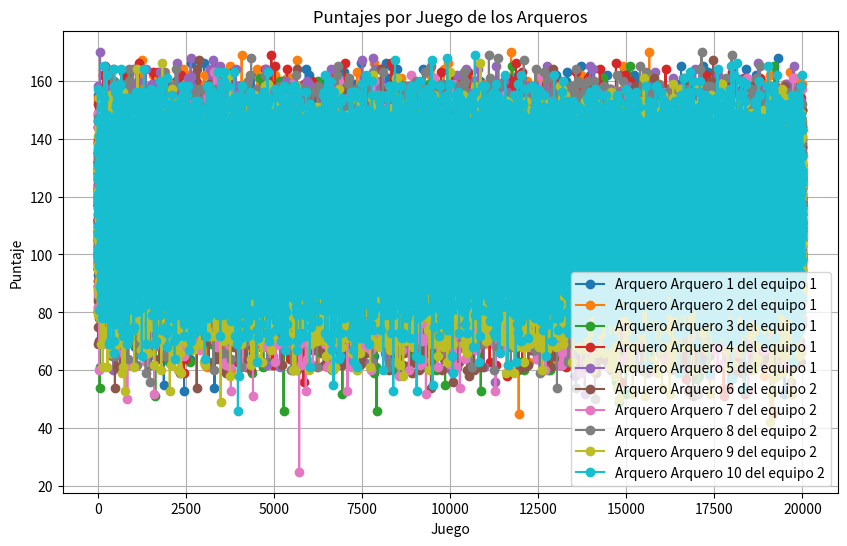

The matplotlib source for this figure:
import random
from collections import defaultdict
import matplotlib.pyplot as plt

class GeneradorCongruencial:
    def __init__(self, semilla=1234, a=1664525, c=1013904223, m=2**32):
        self.xn = semilla
        self.a = a
        self.c = c
        self.m = m

    def next(self):
        self.xn = (self.a * self.xn + self.c) % self.m
        return self.xn / self.m  # Normalizamos a [0,1]
    
generador = GeneradorCongruencial()    
class Arquero:
    def __init__(self, nombre, genero):
        self.nombre = nombre
        self.genero = genero
        self.puntajes_por_juego = {}
        self.resetear_estado()
    
    def resetear_estado(self):
        """Reinicia el estado del arquero para un nuevo juego"""
        self.resistencia = random.randint(25, 45)
        self.experiencia = 10
        self.suerte = random.uniform(1, 3)  # Se recalculará cada ronda
        self.puntaje_total = 0
        self.rondas_ganadas = 0
        self.rondas_ganadas_consecutivas = 0
        self.bonus_resistencia = 0
    
    def registrar_puntaje(self, juego_numero):
        """Guarda el puntaje obtenido en el juego actual."""
        self.puntajes_por_juego[juego_numero] = self.puntaje_total
    
    def recalcular_suerte(self):
        """Recalcula la suerte al inicio de cada ronda"""
        self.suerte = random.uniform(1, 3)
    
    def lanzar(self):
        if self.resistencia < 5 and self.rondas_ganadas_consecutivas < 3:
            return 0

        if self.rondas_ganadas_consecutivas < 3:
            costo_resistencia = 1 if self.bonus_resistencia > 0 else 5
            self.resistencia -= costo_resistencia
        
        probabilidad = generador.next() * 100
        
        if self.genero == 'M':
            if probabilidad < 20:
                return 10
            elif probabilidad < 53:
                return 9
            elif probabilidad < 93:
                return 8
            else:
                return 0
        else:
            if probabilidad < 30:
                return 10
            elif probabilidad < 68:
                return 9
            elif probabilidad < 95:
                return 8
            else:
                return 0
            
    def lanzamiento_desempate(self):
        probabilidad = generador.next() * 100  # Usa el generador congruencial
        
        if self.genero == 'M':
            if probabilidad < 20:    # 20% para 10 (hombres)
                return 10
            elif probabilidad < 53:  # 33% para 9 (53-20)
                return 9
            elif probabilidad < 93:  # 40% para 8 (93-53)
                return 8
            else:                    # 7% para 0 (100-93)
                return 0
        else:  # Género 'F'
            if probabilidad < 30:    # 30% para 10 (mujeres)
                return 10
            elif probabilidad < 68:  # 38% para 9 (68-30)
                return 9
            elif probabilidad < 95:  # 27% para 8 (95-68)
                return 8
            else:                    # 5% para 0 (100-95)
                return 0            

def jugar_ronda(equipo1, equipo2):
      
    # Recalcular suerte para todos los arqueros al inicio de cada ronda
    for arquero in equipo1 + equipo2:
        arquero.recalcular_suerte()
    
    puntajes = {"Equipo 1": 0, "Equipo 2": 0}
    
    # Identificar al arquero con más suerte en cada equipo (con suerte recién calculada)
    arquero_suerte_equipo1 = max(equipo1, key=lambda x: x.suerte)
    arquero_suerte_equipo2 = max(equipo2, key=lambda x: x.suerte)
    
    # Lanzamiento de suerte
    lanzamiento_suerte_equipo1 = arquero_suerte_equipo1.lanzar()
    lanzamiento_suerte_equipo2 = arquero_suerte_equipo2.lanzar()
    
    puntajes["Equipo 1"] += lanzamiento_suerte_equipo1
    puntajes["Equipo 2"] += lanzamiento_suerte_equipo2
    
    for arquero1, arquero2 in zip(equipo1, equipo2):
        puntos_arquero1 = 0
        puntos_arquero2 = 0
        
        # Lanzamientos normales
        while arquero1.resistencia >= 5:
            puntos_arquero1 += arquero1.lanzar()
        
        while arquero2.resistencia >= 5:
            puntos_arquero2 += arquero2.lanzar()
        
        # Determinar ganador de la ronda individual
        if puntos_arquero1 > puntos_arquero2:
            arquero1.rondas_ganadas += 1
            arquero1.rondas_ganadas_consecutivas += 1
            arquero2.rondas_ganadas_consecutivas = 0
            arquero1.experiencia += 3
        elif puntos_arquero2 > puntos_arquero1:
            arquero2.rondas_ganadas += 1
            arquero2.rondas_ganadas_consecutivas += 1
            arquero1.rondas_ganadas_consecutivas = 0
            arquero2.experiencia += 3
        else:
            # Desempate
            while True:
                desempate1 = arquero1.lanzamiento_desempate()  # Usa probabilidades por género
                desempate2 = arquero2.lanzamiento_desempate()
    
                if desempate1 > desempate2:
                    arquero1.rondas_ganadas += 1
                    arquero1.rondas_ganadas_consecutivas += 1
                    arquero2.rondas_ganadas_consecutivas = 0
                    arquero1.experiencia += 3
                    break
                elif desempate2 > desempate1:
                    arquero2.rondas_ganadas += 1
                    arquero2.rondas_ganadas_consecutivas += 1
                    arquero1.rondas_ganadas_consecutivas = 0
                    arquero2.experiencia += 3
                    break
        
        # Verificar lanzamiento extra por 3 victorias consecutivas
        for arquero, equipo in [(arquero1, "Equipo 1"), (arquero2, "Equipo 2")]:
            if arquero.rondas_ganadas_consecutivas >= 3:
                lanzamiento_extra = arquero.lanzar()
                puntajes[equipo] += lanzamiento_extra
                arquero.rondas_ganadas_consecutivas = 0
        
        # Aplicar beneficio por experiencia
        for arquero in [arquero1, arquero2]:
            if arquero.experiencia >= 19 and arquero.bonus_resistencia == 0:
                arquero.bonus_resistencia = 2

                if arquero.bonus_resistencia>0:
                    arquero.bonus_resistencia -=1
        
        # Sumar puntos al equipo
        puntajes["Equipo 1"] += puntos_arquero1
        puntajes["Equipo 2"] += puntos_arquero2

        # Actualizar puntaje total del arquero
        arquero1.puntaje_total += puntos_arquero1
        arquero2.puntaje_total += puntos_arquero2

    # Ajustar resistencia para la siguiente ronda
    for arquero in equipo1 + equipo2:
        arquero.resistencia = max(5, arquero.resistencia + random.randint(-2, -1))
        if arquero.bonus_resistencia > 0:
            arquero.bonus_resistencia -= 1

    return puntajes

def jugar_juego_completo():
    # Crear equipos (los mismos para todos los juegos)
    equipo1 = [Arquero(f"Arquero {i+1} del equipo 1", random.choice(['M', 'F'])) for i in range(5)]
    equipo2 = [Arquero(f"Arquero {i+6} del equipo 2", random.choice(['M', 'F'])) for i in range(5)]
    
    puntaje_global = {"Equipo 1": 0, "Equipo 2": 0}
    victorias = {"Equipo 1": 0, "Equipo 2": 0, "Empates": 0}

    mejores_arqueros = defaultdict(int)
    jugadores_mas_suerte = defaultdict(int)

    lista_suerte_por_juego = []
    lista_experiencia_por_juego = []

    lista_victorias_genero = []
    lista_victorias_genero_juego = {'M': 0, 'F': 0}
    victorias_genero_totales = {'M': 0, 'F': 0}

    for juego in range(20000):
        # Reiniciar estado para nuevo juego
        for arquero in equipo1 + equipo2:
            arquero.resetear_estado()
        
        puntaje_juego = {"Equipo 1": 0, "Equipo 2": 0}


        for ronda in range(10):
            puntajes_ronda = jugar_ronda(equipo1, equipo2)
            puntaje_juego["Equipo 1"] += puntajes_ronda["Equipo 1"]
            puntaje_juego["Equipo 2"] += puntajes_ronda["Equipo 2"]

        for arquero in equipo1 + equipo2:
            arquero.registrar_puntaje(juego)

        # Actualizar estadísticas globales
        puntaje_global["Equipo 1"] += puntaje_juego["Equipo 1"]
        puntaje_global["Equipo 2"] += puntaje_juego["Equipo 2"]
        
        if puntaje_juego["Equipo 1"] > puntaje_juego["Equipo 2"]:
            victorias["Equipo 1"] += 1
        elif puntaje_juego["Equipo 2"] > puntaje_juego["Equipo 1"]:
            victorias["Equipo 2"] += 1
        else:
            victorias["Empates"] += 1
        
        # Registrar mejor arquero de este juego
        mejor_arquero_juego = max(equipo1 + equipo2, key=lambda x: x.rondas_ganadas)
        mejores_arqueros[mejor_arquero_juego.nombre] += 1

        arquero_mas_suerte = max(equipo1 + equipo2, key=lambda x: x.suerte)
        jugadores_mas_suerte[arquero_mas_suerte.nombre] += 1

        lista_suerte_por_juego.append(arquero_mas_suerte.nombre)

        arquero_mas_experiencia = max(equipo1 + equipo2, key=lambda x: x.experiencia)
        lista_experiencia_por_juego.append(arquero_mas_experiencia.nombre)

        victorias_genero = {'M': 0, 'F': 0}
        
        for arquero in equipo1 + equipo2:
            victorias_genero[arquero.genero] += arquero.rondas_ganadas
        lista_victorias_genero.append(victorias_genero)

        victorias_genero_totales['M'] += victorias_genero['M']
        victorias_genero_totales['F'] += victorias_genero['F']

                
        

#    for arquero in equipo1 + equipo2:
#       print(f"Puntajes de {arquero.nombre}: {arquero.puntajes_por_juego}")


    for victorias_genero in lista_victorias_genero:
        if victorias_genero['M'] > victorias_genero['F']:
            lista_victorias_genero_juego['M'] += 1
        else:
            lista_victorias_genero_juego['F'] += 1

    total_m = sum(1 for arquero in equipo1 + equipo2 if arquero.genero == 'M')
    total_f = sum(1 for arquero in equipo1 + equipo2 if arquero.genero == 'F')
    print(f"Total arqueros masculinos: {total_m}, Total arqueros femeninos: {total_f}")    

    print(f"Victorias en rondas por genero masculino: {victorias_genero_totales['M']}")
    print(f"victorias en rondas por genero femenino: {victorias_genero_totales['F']}")

    print(f"victorias en juegos por genero masculino: {lista_victorias_genero_juego['M']}")
    print(f"victorias en juegos por genero femenino: {lista_victorias_genero_juego['F']}")


    print("\nLista de número de victorias por genero en cada juego:")
    for i, victorias_genero in enumerate(lista_victorias_genero[:20], start=1):  # Mostramos solo los primeros 100
        print(f"Juego {i}: Victorias genero masculino:{victorias_genero['M']} | Victorias por genero Femenino: {victorias_genero['F']}")    

    print("\nLista de jugadores con más suerte en cada juego:")
    for i, nombre in enumerate(lista_suerte_por_juego[:20], start=1):  # Mostramos solo los primeros 100
        print(f"Juego {i}: {nombre}")    

    print("\nLista de jugadores con más experiencia en cada juego:")
    for i, nombre in enumerate(lista_experiencia_por_juego[:20], start=1):  # Mostramos solo los primeros 100
        print(f"Juego {i}: {nombre}")

    print("\n" + "="*50)
    print("RESULTADOS FINALES DESPUÉS DE 20,000 JUEGOS")
    print("="*50)
    print(f"\n Victorias totales:")
    print(f"  Equipo 1: {victorias['Equipo 1']} juegos ganados")
    print(f"  Equipo 2: {victorias['Equipo 2']} juegos ganados")
    print(f"  Empates: {victorias['Empates']} juegos")
    
    print(f"\n Puntaje global acumulado:")
    print(f"  Equipo 1: {puntaje_global['Equipo 1']} puntos")
    print(f"  Equipo 2: {puntaje_global['Equipo 2']} puntos")
    
    print("\n Mejores arqueros (veces que fue el mejor en un juego):")
    for arquero, veces in sorted(mejores_arqueros.items(), key=lambda x: x[1], reverse=True)[:5]:
        print(f"  {arquero}: {veces} veces")
    graficar_puntajes(equipo1, equipo2)

def graficar_puntajes(equipo1, equipo2):
    """
    Genera un gráfico de líneas con los puntajes de cada arquero en función de los juegos.
    
    :param equipo1: Lista de objetos de arquero del primer equipo.
    :param equipo2: Lista de objetos de arquero del segundo equipo.
    """
    plt.figure(figsize=(10, 6))  # Tamaño del gráfico

    for arquero in equipo1 + equipo2:
        juegos = list(arquero.puntajes_por_juego.keys())  # Juegos (X)
        puntajes = list(arquero.puntajes_por_juego.values())  # Puntajes (Y)
        
        plt.plot(juegos, puntajes, marker='o', label=f"Arquero {arquero.nombre}")

    plt.xlabel("Juego")
    plt.ylabel("Puntaje")
    plt.title("Puntajes por Juego de los Arqueros")
    plt.legend()
    plt.grid(True)
    plt.show()

if __name__ == "__main__":
    jugar_juego_completo()